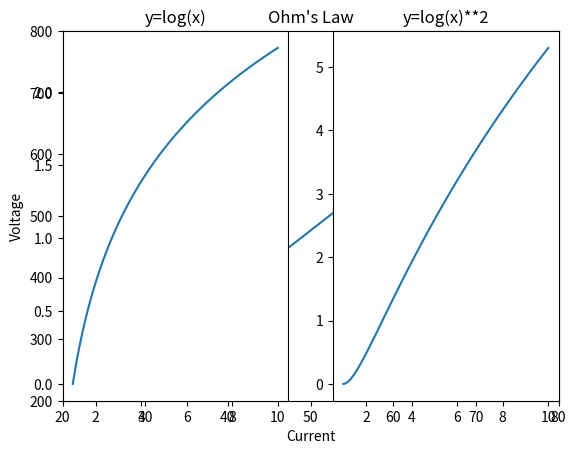

Recreate this plot in Python.
# -*- coding: utf-8 -*-
"""
Created on Mon Jan 14 10:49:44 2019

[redacted]
"""

import numpy as np
import pandas as pd
import matplotlib.pyplot as plt

#plotiing two 1-d Array
x=np.linspace(5,100,10)
y=np.linspace(5,1000,10)

print(x)
print(y)

plt.plot(x,y)

#plt.plot([1,4,6,8],[3,8,3,5])

plt.xlabel("Current")
plt.ylabel("Voltage")
plt.title("Ohm's Law")
plt.xlim([20,80])
plt.ylim([200,800])
plt.show()

y=x*2
plt.plot(x,y,'b+')
plt.plot(x,y,'r-',x,y**2,'b+',x,y**3,'g^')
plt.show()

#Figures and Subplots
x=np.linspace(1,10,100)
y=np.log(x)

plt.figure(1)
#create first subplot
plt.subplot(121)
plt.title("y=log(x)")
plt.plot(x,y)

#create Second subplot
plt.subplot(122)
plt.title("y=log(x)**2")
plt.plot(x,y**2)

plt.show()

#################################################
#Create 4 subplot
'''plt.figure(1)


plt.subplot(1,4,1)
plt.title("Square")
plt.plot(x,y**2)

plt.subplot(1,4,2)
plt.title("Cube")
plt.plot(x,y**3)

plt.subplot(1,4,3)
plt.title("linear")
plt.plot(x,y)

plt.subplot(1,4,4)
plt.title("Root")
plt.plot(x,y*0.2)
plt.show()
'''
#######################################################
'''
plt.figure(1)
plt.subplot(2,2,1)
plt.title("Square")
plt.plot(x,y**2)

plt.subplot(2,2,2)
plt.title("Cube")
plt.plot(x,y*3)

plt.Figure(2)
plt.subplot(2,2,1)
plt.title("linear")
plt.plot(x,y)

plt.subplot(2,2,2)
plt.title("Root")
plt.plot(x,y*0.2)
plt.show()
'''
#######################################################

#
#plt.subplot(nrows,ncols,nsubplot)

'''
plt.figure(1)
plt.subplot(3,3,1)
plt.title("Square")
plt.plot(x,y**2)


plt.subplot(3,3,2)
plt.title("Cube")
plt.plot(x,y**3)

plt.subplot(3,3,3)
plt.title("line")
plt.plot(x,y)


plt.Figure(2)
plt.subplot(3,3,1)
plt.title("linear")
plt.plot(x,y)

plt.subplot(3,3,2)
plt.title("Root")
plt.plot(x,y*0.2)

plt.subplot(3,3,3)
plt.title("line")
plt.plot(x,y)


plt.Figure(3)
plt.subplot(3,3,1)
plt.title("linear")
plt.plot(x,y)

plt.subplot(3,3,2)
plt.title("Root")
plt.plot(x,y*0.2)

plt.subplot(3,3,3)
plt.title("line")
plt.plot(x,y)

plt.show()
'''
############################################################








